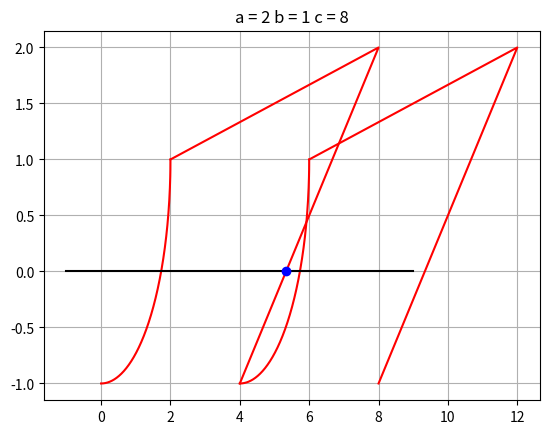

Write Python code to recreate this figure.
from matplotlib import pyplot as plt  # -0.5, 0.5, 4.5
import numpy as np

def line3(x, a, b, c):
  y = (x - 6 * b) * (a - b) / (c - 2 * b) + b
  return y

def line4(x, a, b, c):
  if (4 * b != c):
    y = (x - c - 4 * b) * (b - abs(2 * b)-a) / (4 * b - c) + a
    return y
  else:
    return 8 * b

a = 2  # int(input("a = "))
b = 1  # int(input("b = "))
c = a + 5*b +1  # int(input("c = "))

def plot(a,b,c):
    # circle 1 period
    x = np.linspace(0, 2*b, 1000)
    if b>=0:
      y = -(4*(b**2) - x**2)**0.5 + b
    else:
      y = (4*(b**2) - x**2)**0.5 + b
    plt.plot(x, y, 'r')
    # lines 1 period
    plt.plot([2*b, c, 4*b], [b, a, -b], 'r')
    # circle 2 period
    plt.plot(x + 4*b, y, 'r')
    # lines 2 period
    plt.plot([6*b, c + 4*b, 8*b], [b, a, -b], 'r')

    plt.plot([min(0,8*b) -1, max(0, 8*b) + 1],[0,0], 'black')

    x = (-a)*(4*b-c)/(-a-b) + c
    plt.plot([x],[0],'bo')

    plt.grid(True)
    plt.title('a = '+str(a)+' b = '+str(b)+' c = '+str(c))
    plt.show()

plot(a,b,c)


# plot(-1.5,-1,-3)

# a = 3
# b = 1
# c = 8
# x = 5.5
# y = 0.3